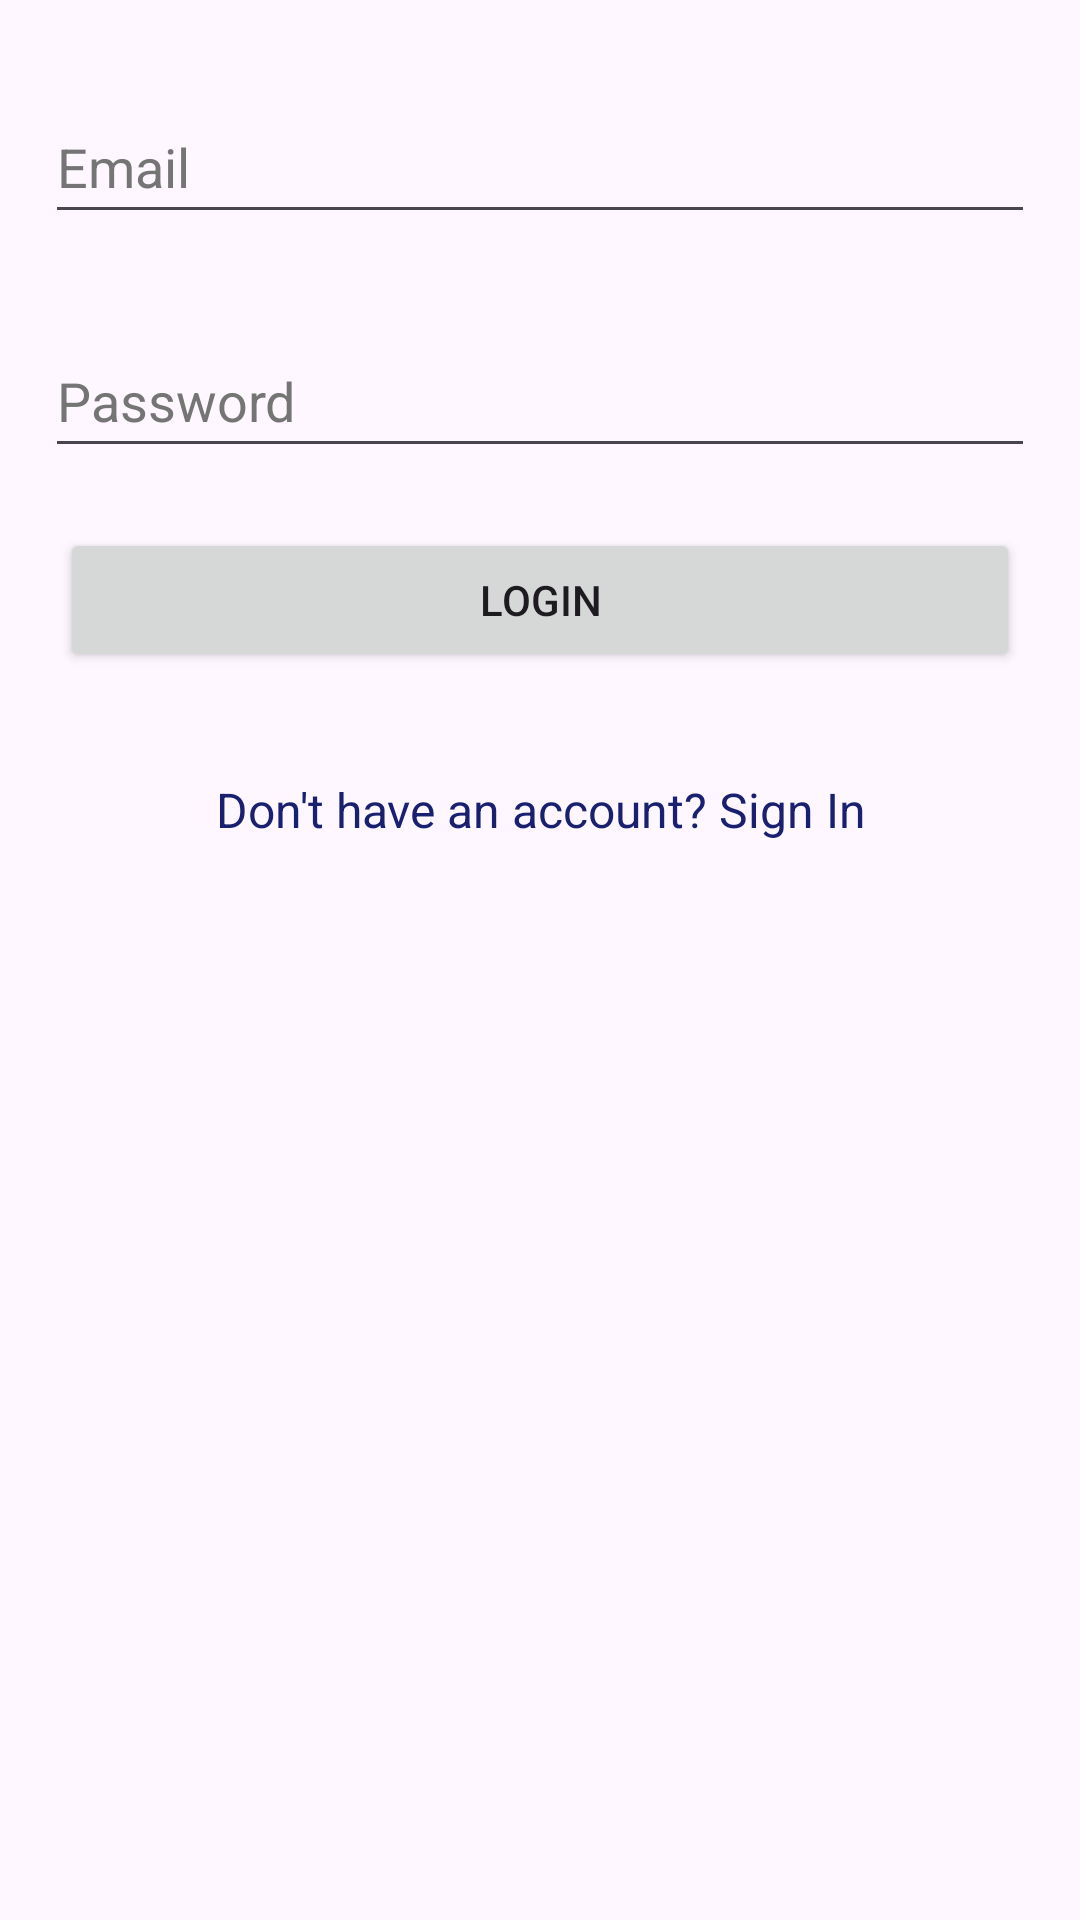

Write the Android layout XML for this screen, with the resource values it uses.
<!-- AndroidManifest.xml: application theme Theme.VentaExpressE -->
<!-- res/layout/activity_login.xml -->
<?xml version="1.0" encoding="utf-8"?>
<androidx.constraintlayout.widget.ConstraintLayout xmlns:android="http://schemas.android.com/apk/res/android"
    xmlns:app="http://schemas.android.com/apk/res-auto"
    xmlns:tools="http://schemas.android.com/tools"
    android:id="@+id/main"
    android:layout_width="match_parent"
    android:layout_height="match_parent"
    tools:context=".LoginActivity">

    <LinearLayout
        android:layout_width="match_parent"
        android:layout_height="match_parent"
        android:orientation="vertical"
        app:layout_constraintBottom_toBottomOf="parent"
        app:layout_constraintEnd_toEndOf="parent"
        app:layout_constraintStart_toStartOf="parent"
        app:layout_constraintTop_toTopOf="parent">

        <EditText
            android:id="@+id/editTextTextEmailAddress"
            android:layout_width="match_parent"
            android:layout_height="wrap_content"
            android:layout_marginLeft="15dp"
            android:layout_marginTop="30dp"
            android:layout_marginRight="15dp"
            android:autofillHints="emailAddress"
            android:ems="10"
            android:hint="@string/email"
            android:inputType="textEmailAddress"
            android:minHeight="48dp"
            android:textColorHint="#757575" />

        <EditText
            android:id="@+id/editTextTextPassword"
            android:layout_width="match_parent"
            android:layout_height="wrap_content"
            android:layout_marginLeft="15dp"
            android:layout_marginTop="30dp"
            android:layout_marginRight="15dp"
            android:autofillHints="password"
            android:ems="10"
            android:hint="@string/password"
            android:inputType="textPassword"
            android:minHeight="48dp"
            android:textColorHint="#757575" />

        <Button
            android:id="@+id/button_login"
            android:layout_width="match_parent"
            android:layout_height="wrap_content"
            android:layout_margin="20dp"
            android:text="@string/login"/>

        <TextView
            android:id="@+id/tvRedirectSignUp"
            android:layout_width="match_parent"
            android:layout_height="wrap_content"
            android:layout_margin="15dp"
            android:gravity="center_horizontal"
            android:text="@string/don_t_have_an_account_sign_in"
            android:textColor="#18206F"
            android:textSize="16sp" />
    </LinearLayout>

</androidx.constraintlayout.widget.ConstraintLayout>
<!-- resources referenced by this layout -->
<resources>
  <string name="don_t_have_an_account_sign_in">Don\'t have an account? Sign In</string>
  <string name="email">Email</string>
  <string name="login">Login</string>
  <string name="password">Password</string>
  <style name="Theme.VentaExpressE" parent="Base.Theme.VentaExpressE" />
  <style name="Base.Theme.VentaExpressE" parent="Theme.Material3.DayNight.NoActionBar">
          
          
      </style>
</resources>
